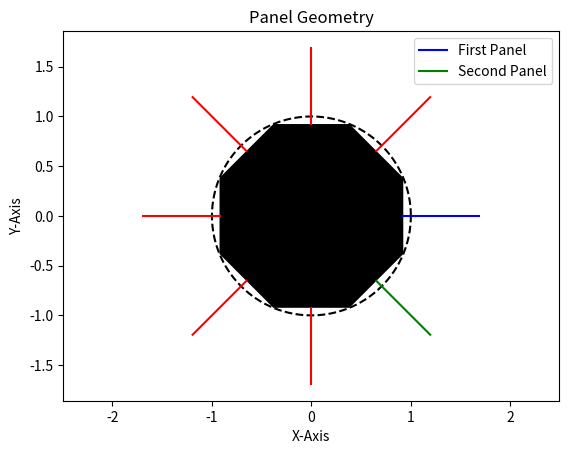

Reproduce this figure in Python.
import numpy as np
import math as m
import matplotlib.pyplot as plt
# from LOAD_AIRFOIL_SELIG import LOAD_AIRFOIL_SELIG

# %% CREATE/LOAD GEOMETRY

# Load airfoil
load = 'Circle'           # Use the airfoil geometry
AoA = 0  # Angle of attack [deg]

if (load == 'Airfoil'):  # If airfoil is to be loaded
    fileName = 'goe623'  # Specify the airfoil filename
    XB, YB = LOAD_AIRFOIL_SELIG(fileName)  # Load X and Y data points of airfoil
elif (load == 'Circle'):  # If circle is to be used
    numB = 9  # Number of boundary points
    tO = 22.5  # Angle offset [deg]

    # Angles used to compute boundary points
    theta = np.linspace(0, 360, numB)  # Angles to compute boundary points [deg]
    theta = theta + tO  # Add angle offset [deg]
    theta = theta * (np.pi / 180)  # Convert angle to radians [rad]

    # Boundary points
    XB = np.cos(theta)  # X value of boundary points
    YB = np.sin(theta)  # Y value of boundary points

# Number of panels
numPan = len(XB) - 1  # Number of panels

# Check for direction of points
edge = np.zeros(numPan)  # Initialize edge check value
for i in range(numPan):  # Loop over all panels
    edge[i] = (XB[i + 1] - XB[i]) * (YB[i + 1] - YB[i])  # Compute edge value for each panel

sumEdge = np.sum(edge)  # Sum all panel edge values

# If panels are CCW, flip them (don't if CW)
if (sumEdge < 0):  # If sum is negative
    print('Points are counter-clockwise.  Flipping.\n')  # Display message in console
    XB = np.flipud(XB)  # Flip the X boundary points array
    YB = np.flipud(YB)  # Flip the Y boundary points array
elif (sumEdge > 0):  # If sum is positive
    print('Points are clockwise.  Not flipping.\n')  # Do nothing, display message in consolve

# %% COMPUTE GEOMETRIC VARIABLES

# Initialize variables
XC = np.zeros(numPan)  # Initialize X control points
YC = np.zeros(numPan)  # Initialize Y control points
S = np.zeros(numPan)  # Initialize panel lengths
phi = np.zeros(numPan)  # Initialize panel orientation angles

# Find geometric quantities of the airfoil
for i in range(numPan):  # Loop over all panels
    XC[i] = 0.5 * (XB[i] + XB[i + 1])  # X control point coordinate
    YC[i] = 0.5 * (YB[i] + YB[i + 1])  # Y control point coordinate
    dx = XB[i + 1] - XB[i]  # Panel X length
    dy = YB[i + 1] - YB[i]  # Panel Y length
    S[i] = (dx ** 2 + dy ** 2) ** 0.5  # Panel length
    phi[i] = m.atan2(dy, dx)  # Panel orientation angle [rad]
    if (phi[i] < 0):  # If panel orientation is negative
        phi[i] = phi[i] + 2 * np.pi  # Add 2pi to the panel angle

# Compute angle of panel normal w.r.t. horizontal and include AoA
delta = phi + (np.pi / 2)  # Compute panel normal angle [rad]
beta = delta - (AoA * (np.pi / 180))  # Angle between freestream and panel normal [rad]

# %% PLOTTING

# Dashed circle defined
T = np.linspace(0, 2 * np.pi, 1000)  # Angle array to compute circle
x = np.cos(T)  # Circle X points
y = np.sin(T)  # Circle Y points

# Plot the paneled geometry
fig = plt.figure(1)  # Create figure
plt.cla()  # Get ready for plotting
if (load == 'Circle'):  # If circle is selected
    plt.plot(x, y, 'k--')  # Plot actual circle outline
plt.fill(XB, YB, 'k')  # Plot polygon (circle or airfoil)
X = np.zeros(2)  # Initialize panel X variable
Y = np.zeros(2)  # Initialize panel Y variable
for i in range(numPan):  # Loop over all panels
    X[0] = XC[i]  # Panel starting X point
    X[1] = XC[i] + S[i] * np.cos(delta[i])  # Panel ending X point
    Y[0] = YC[i]  # Panel starting Y point
    Y[1] = YC[i] + S[i] * np.sin(delta[i])  # Panel ending Y point
    if (i == 0):  # For first panel
        plt.plot(X, Y, 'b-', label='First Panel')  # Plot the first panel normal vector
    elif (i == 1):  # For second panel
        plt.plot(X, Y, 'g-', label='Second Panel')  # Plot the second panel normal vector
    else:  # For every other panel
        plt.plot(X, Y, 'r-')  # Plot the panel normal vector
plt.xlabel('X-Axis')  # Set X-label
plt.ylabel('Y-Axis')  # Set Y-label
plt.title('Panel Geometry')  # Set title
plt.axis('equal')  # Set axes equal
plt.legend()  # Plot legend
plt.show()  # Display plot